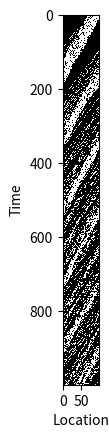

Write Python code to recreate this figure.
import random as rd
from matplotlib import pyplot as plt
import numpy as np

# Membuat fungsi algoritma negel schreckenberg
def negel_schreckenberg(M, prob, num_of_car, vmax, tmax):
    # inisiasi jumlah kendaraan 
    initial = [0] * num_of_car + [-1] * (M - num_of_car)
    # membuat iterasi berdasarkan jumlah kendaraan
    iteratons = [initial]
    # membuat iterasi perulangan berdasarkan waktu maksimum
    for t in range(tmax):
        # inisiasi iterasi sebelum dan sesudah kendaraan bergerak
        previous, current = iteratons[-1], [-1] * M
        # membuat perulangan berdasarkan nilai M (panjang jalan)
        for x in range(M):
            # jika nilai iterasi sebelumnya pada indeks x lebih besar -1 maka nilai kecepatan ke i adalah nilai iterasi sebelumnya pada indeks x
            if previous[x] > -1:
                vi = previous[x]
                d = 1
                # membuat perulangan berdasarkan nilai M (panjang jalan) dengan kondisi jika nilai x + d di modulo dengan M lebih kecil dari 0 maka nilai d akan bertambah
                while previous[(x + d) % M] < 0:
                    d += 1
                # inisiasi kecepatan minimum dari nilai d, nilai vi dan nilai vmax
                vTemp = min(vi + 1, d - 1, vmax)
                # penetuan nilai kecepatan baru dengan menggunakan rumus v = vTemp - 1 jika nilai random lebih kecil dari probabilitas
                if rd.uniform(0, 1) < prob:
                    vTemp = max(vTemp - 1, 0)
                # nilai kecepatan pada indeks x adalah nilai vTemp dan disimpan didalam list current
                current[(x + vTemp) % M] = vTemp
        # iterasi sebelumnya adalah iterasi saat ini
        iteratons.append(current)
    
    # membuat plot
    a = np.zeros(shape=(tmax, M))
    # membuat perulangan berdasarkan nilai tmax
    for i in range(M):
        for j in range(tmax):
            # jika nilai iterasi pada indeks i dan j lebih besar dari -1 maka nilai a pada indeks i dan j adalah 1 dan sebaliknya
            if iteratons[j][i] > -1:
                a[j][i] = 1
            else:
                a[j][i] = 0
    return a

# membuat main function untuk menjalankan fungsi negel schreckenberg dan membuat plot grafik dengan menggunakan matplotlib
def main():
    M = 100
    p = 0.3
    nc = 70
    tmax = 1000
    vmax = 5
    print(negel_schreckenberg(M, p, nc, vmax, tmax))
    plt.xlabel('Location')
    plt.ylabel('Time')
    plt.imshow(negel_schreckenberg(M, p, nc, vmax, tmax), cmap='Greys', interpolation='nearest')
    plt.show()
    
if __name__ == '__main__':
    main()